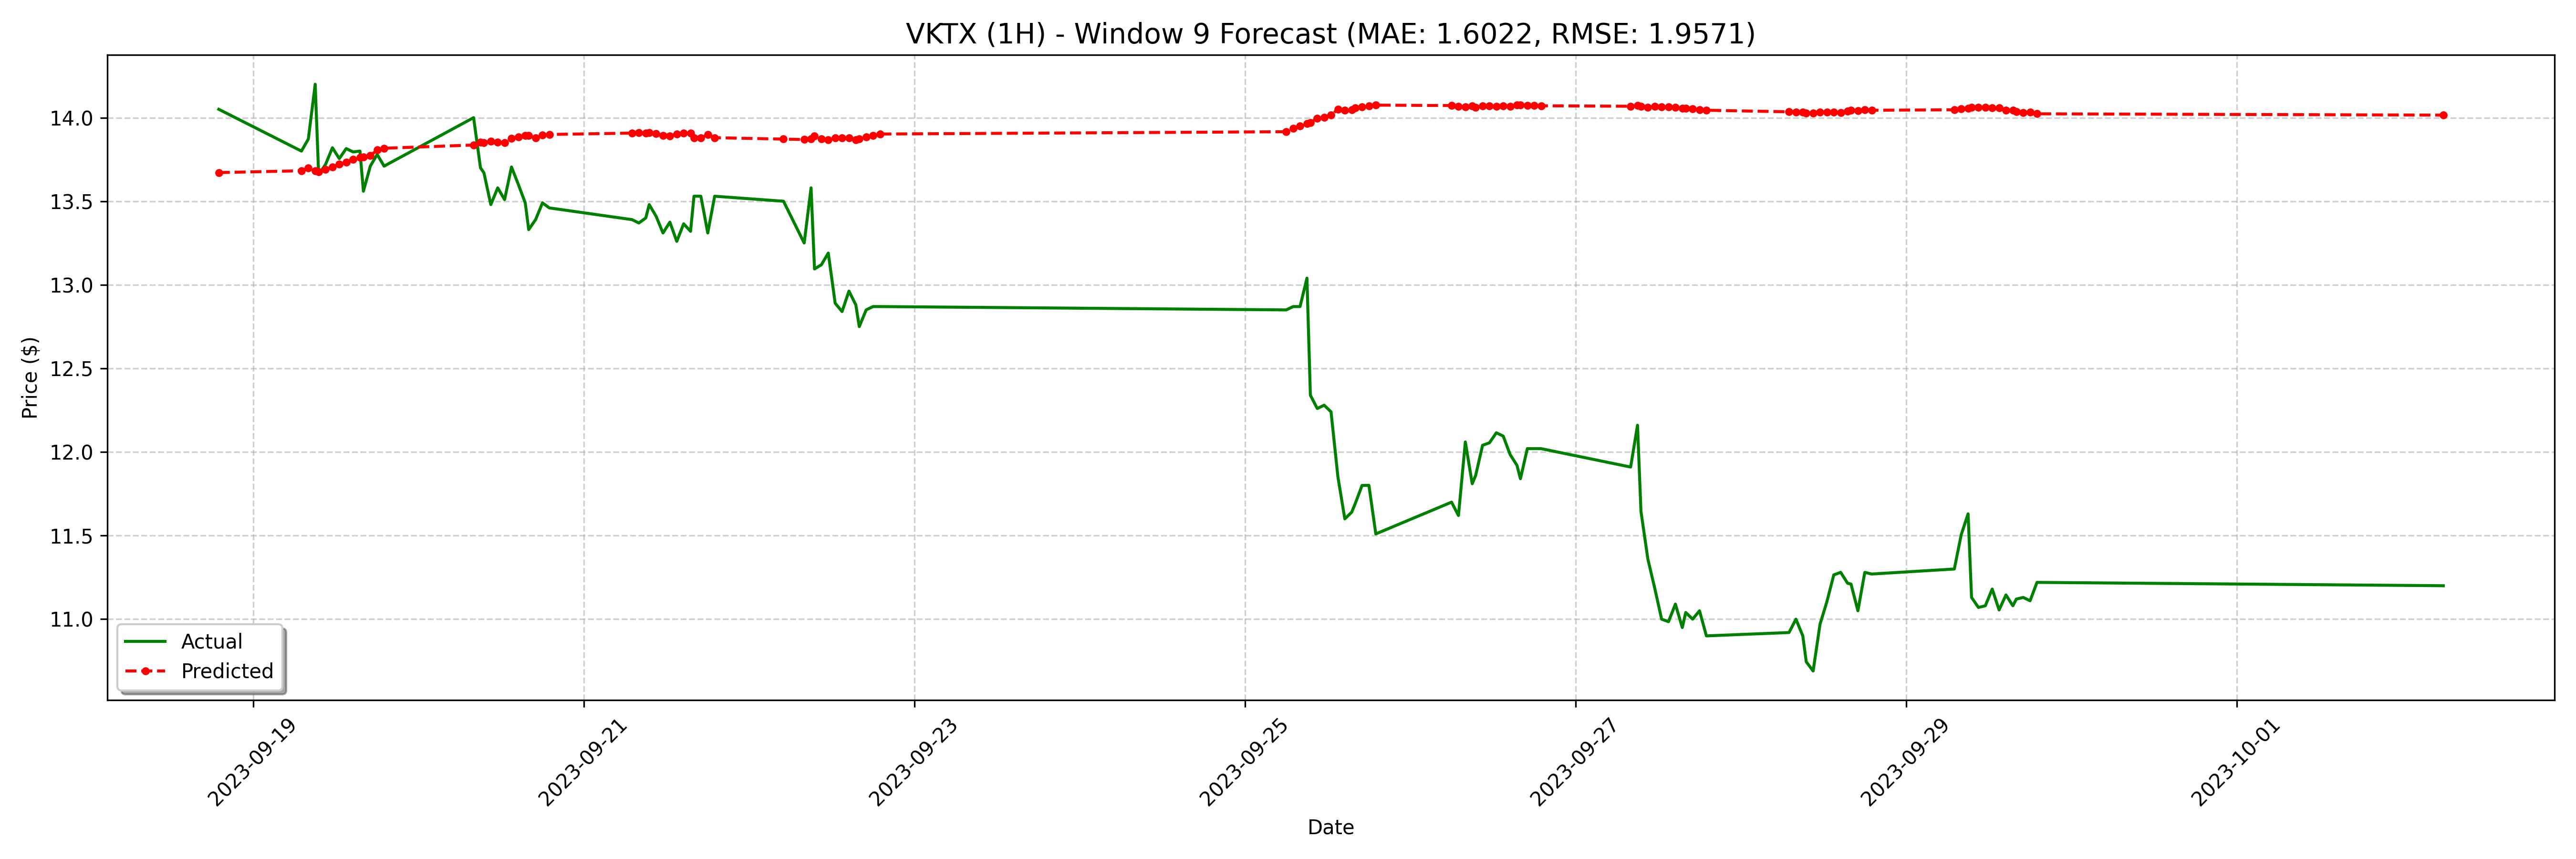

Source data for this figure (header and first rows):
date, actual, forecast
2023-09-18 19:00:00-04:00, 14.05, 13.67
2023-09-19 07:00:00-04:00, 13.8, 13.68
2023-09-19 08:00:00-04:00, 13.87, 13.7
2023-09-19 09:00:00-04:00, 14.2, 13.68
2023-09-19 09:30:00-04:00, 13.66, 13.68
2023-09-19 10:30:00-04:00, 13.72, 13.69
2023-09-19 11:30:00-04:00, 13.82, 13.7
2023-09-19 12:30:00-04:00, 13.76, 13.72
2023-09-19 13:30:00-04:00, 13.81, 13.73
2023-09-19 14:30:00-04:00, 13.79, 13.75
2023-09-19 15:30:00-04:00, 13.8, 13.76
2023-09-19 16:00:00-04:00, 13.56, 13.76
2023-09-19 17:00:00-04:00, 13.71, 13.77
2023-09-19 18:00:00-04:00, 13.78, 13.81
2023-09-19 19:00:00-04:00, 13.71, 13.82
2023-09-20 08:00:00-04:00, 14.0, 13.84
2023-09-20 09:00:00-04:00, 13.7, 13.85
2023-09-20 09:30:00-04:00, 13.67, 13.85
2023-09-20 10:30:00-04:00, 13.48, 13.86
2023-09-20 11:30:00-04:00, 13.58, 13.85
2023-09-20 12:30:00-04:00, 13.51, 13.85
2023-09-20 13:30:00-04:00, 13.71, 13.87
2023-09-20 14:30:00-04:00, 13.6, 13.89
2023-09-20 15:30:00-04:00, 13.49, 13.89
2023-09-20 16:00:00-04:00, 13.33, 13.89
2023-09-20 17:00:00-04:00, 13.39, 13.88
2023-09-20 18:00:00-04:00, 13.49, 13.9
2023-09-20 19:00:00-04:00, 13.46, 13.9
2023-09-21 07:00:00-04:00, 13.39, 13.91
2023-09-21 08:00:00-04:00, 13.37, 13.91
2023-09-21 09:00:00-04:00, 13.4, 13.91
2023-09-21 09:30:00-04:00, 13.48, 13.91
2023-09-21 10:30:00-04:00, 13.41, 13.9
2023-09-21 11:30:00-04:00, 13.31, 13.89
2023-09-21 12:30:00-04:00, 13.38, 13.89
2023-09-21 13:30:00-04:00, 13.26, 13.9
2023-09-21 14:30:00-04:00, 13.37, 13.91
2023-09-21 15:30:00-04:00, 13.32, 13.91
2023-09-21 16:00:00-04:00, 13.53, 13.88
2023-09-21 17:00:00-04:00, 13.53, 13.88
2023-09-21 18:00:00-04:00, 13.31, 13.9
2023-09-21 19:00:00-04:00, 13.53, 13.88
2023-09-22 05:00:00-04:00, 13.5, 13.87
2023-09-22 08:00:00-04:00, 13.25, 13.87
2023-09-22 09:00:00-04:00, 13.58, 13.87
2023-09-22 09:30:00-04:00, 13.1, 13.89
2023-09-22 10:30:00-04:00, 13.12, 13.87
2023-09-22 11:30:00-04:00, 13.19, 13.87
2023-09-22 12:30:00-04:00, 12.89, 13.88
2023-09-22 13:30:00-04:00, 12.84, 13.88
2023-09-22 14:30:00-04:00, 12.96, 13.88
2023-09-22 15:30:00-04:00, 12.88, 13.87
2023-09-22 16:00:00-04:00, 12.75, 13.87
2023-09-22 17:00:00-04:00, 12.85, 13.89
2023-09-22 18:00:00-04:00, 12.87, 13.89
2023-09-22 19:00:00-04:00, 12.87, 13.9
2023-09-25 06:00:00-04:00, 12.85, 13.92
2023-09-25 07:00:00-04:00, 12.87, 13.94
2023-09-25 08:00:00-04:00, 12.87, 13.95
2023-09-25 09:00:00-04:00, 13.04, 13.97
... 68 more rows
